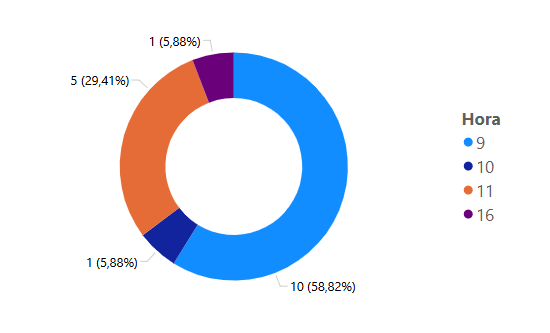

The table this chart was drawn from, first rows:
parsed_date_hour, parsed_date_weekday, parsed_date_weeknum, message_amount
16, 5, 27, 1
11, 5, 27, 5
9, 6, 27, 10
10, 6, 27, 1
